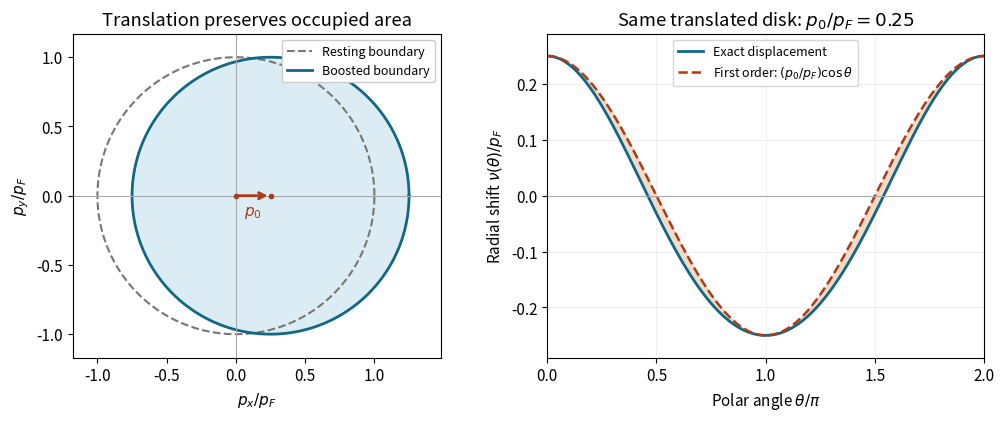

The matplotlib source for this figure: (Note: this script raises an exception after producing the figure.)
"""Draw a translated occupation disk; tested with Python 3.14, NumPy 2.3.5.

Run from the desired output directory. Only the PNG basename is written there.
"""

from pathlib import Path

import matplotlib

matplotlib.use("Agg")
import matplotlib.pyplot as plt
import numpy as np


def main():
    plt.rcParams.update({"font.size": 11, "figure.facecolor": "white"})
    angle = np.linspace(0, 2 * np.pi, 1001)
    shift = 0.25
    exact = shift * np.cos(angle) + np.sqrt(1 - shift**2 * np.sin(angle)**2) - 1
    linear = shift * np.cos(angle)
    fig, (left, right) = plt.subplots(1, 2, figsize=(10, 4.1), layout="constrained")
    left.fill(np.cos(angle) + shift, np.sin(angle), color="#dcecf5")
    left.plot(np.cos(angle), np.sin(angle), "--", color="#777777", label="Resting boundary")
    left.plot(np.cos(angle) + shift, np.sin(angle), color="#126782", lw=2, label="Boosted boundary")
    left.axhline(0, color="#aaaaaa", lw=0.8)
    left.axvline(0, color="#aaaaaa", lw=0.8)
    left.annotate("", xy=(shift, 0), xytext=(0, 0), arrowprops={"arrowstyle": "->", "color": "#ab3c19", "lw": 2})
    left.text(shift / 2, -0.14, r"$p_0$", ha="center", color="#ab3c19")
    left.plot([0, shift], [0, 0], "o", ms=3, color="#ab3c19")
    left.set(xlim=(-1.18, 1.48), ylim=(-1.17, 1.17), xlabel=r"$p_x/p_F$", ylabel=r"$p_y/p_F$", title="Translation preserves occupied area")
    left.set_aspect("equal")
    left.legend(loc="upper right", fontsize=9, framealpha=1)
    right.plot(angle / np.pi, exact, color="#126782", lw=2, label="Exact displacement")
    right.plot(angle / np.pi, linear, "--", color="#ab3c19", lw=1.8, label=r"First order: $(p_0/p_F)\cos\theta$")
    right.fill_between(angle / np.pi, exact, linear, color="#edc9ac", alpha=0.65)
    right.axhline(0, color="#aaaaaa", lw=0.8)
    right.set(xlim=(0, 2), ylim=(-0.29, 0.29), xlabel=r"Polar angle $\theta/\pi$", ylabel=r"Radial shift $\nu(\theta)/p_F$", title=r"Same translated disk: $p_0/p_F=0.25$")
    right.set_xticks([0, 0.5, 1, 1.5, 2])
    right.legend(loc="upper center", fontsize=9)
    right.grid(alpha=0.18)
    fig.savefig(Path.cwd() / Path(__file__).with_suffix(".png").name, dpi=120, facecolor="white", transparent=False)
    plt.close(fig)


if __name__ == "__main__":
    main()
